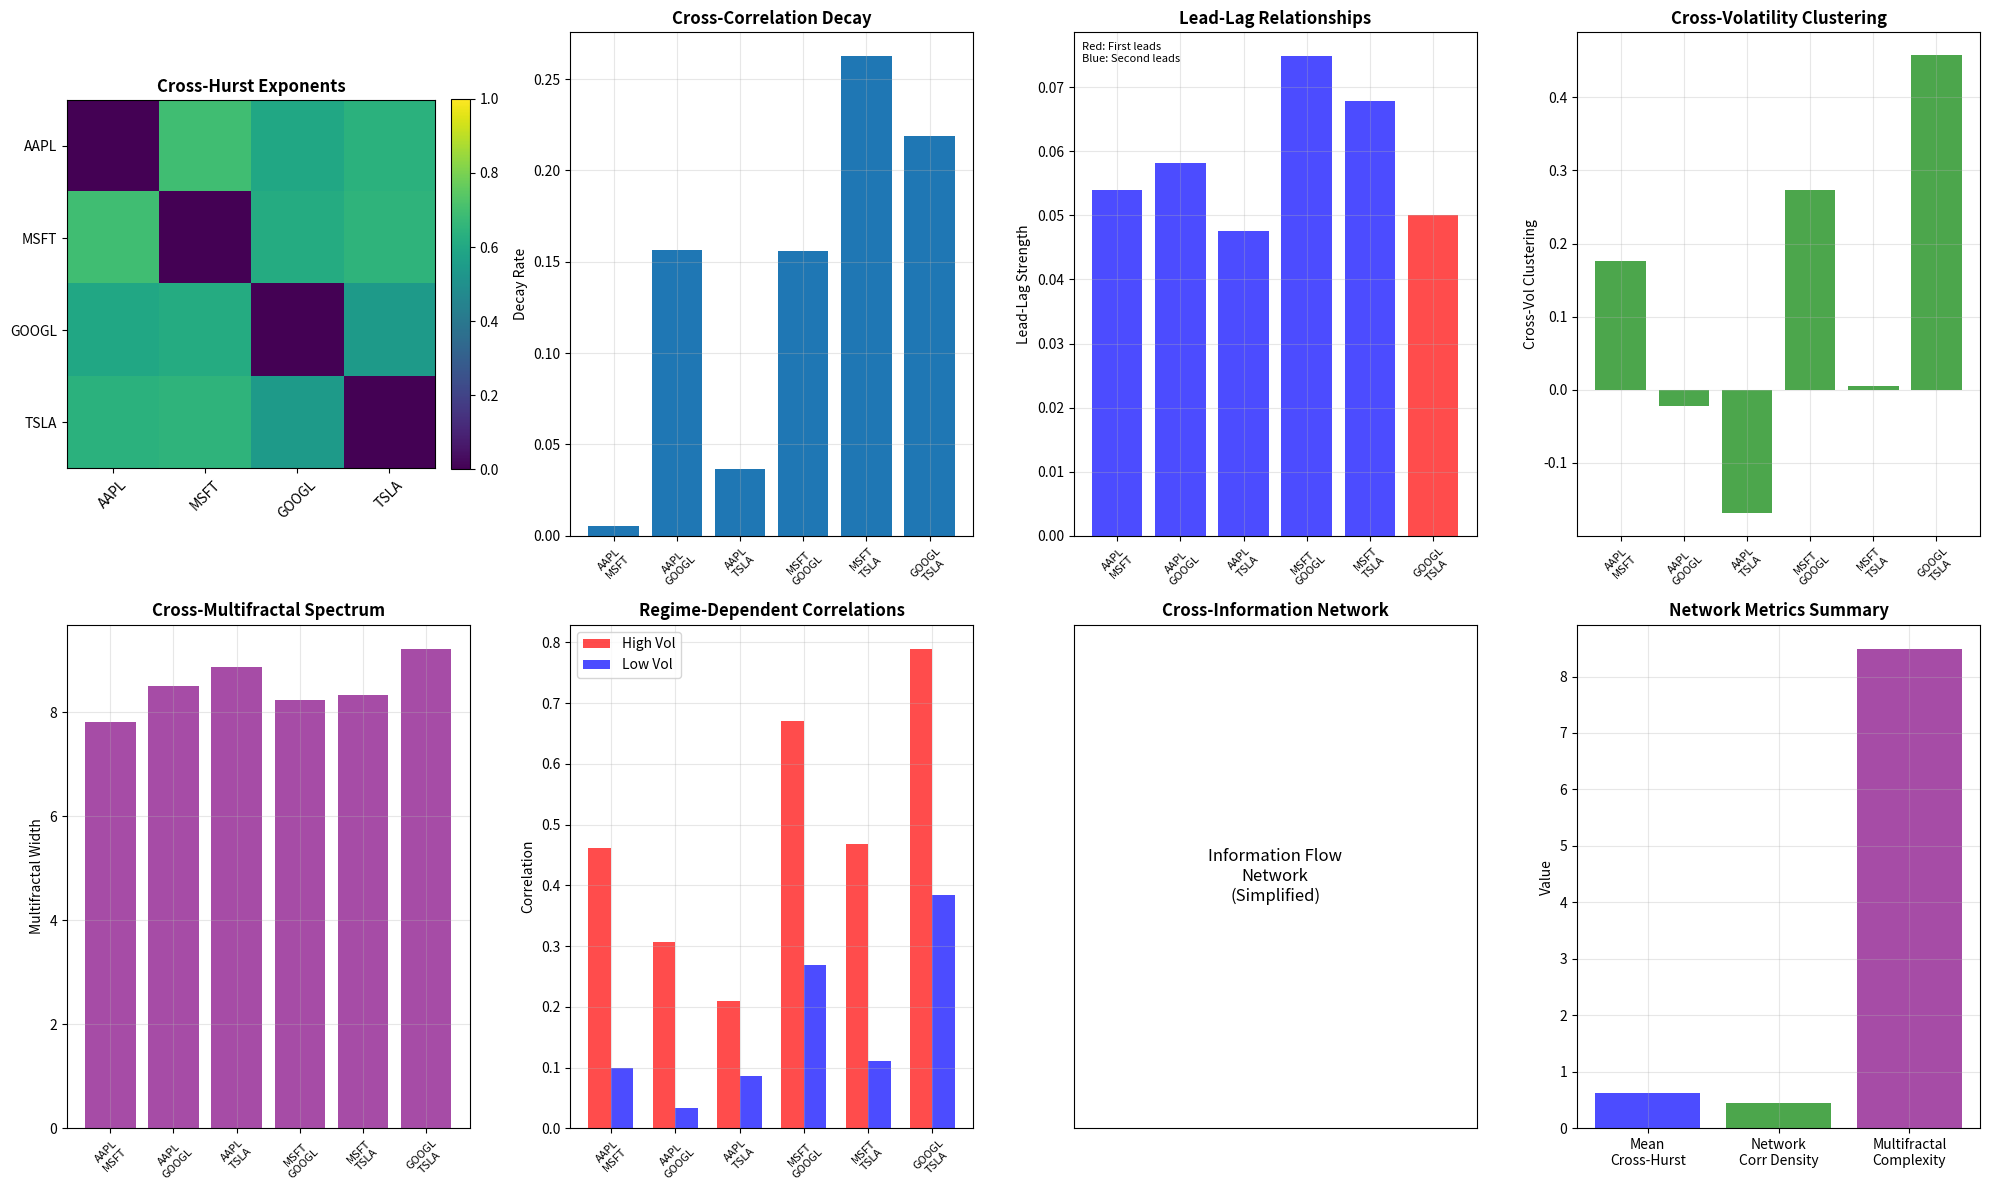

Here is the Python script that generated this plot:
#!/usr/bin/env python3
"""
UPDATED CROSS-VARIABLE MANDELBROT METRICS
=========================================
Enhanced Mandelbrot analysis focusing on relationships BETWEEN time series
rather than individual time series characteristics
"""

import pandas as pd
import numpy as np
import matplotlib.pyplot as plt
import seaborn as sns
from scipy import stats
from itertools import combinations
import warnings
warnings.filterwarnings('ignore')

class CrossMandelbrotAnalyzer:
    """
    Analyzes Mandelbrot/fractal properties BETWEEN multiple time series
    Focus on cross-correlations, cross-volatility, and cross-multifractal properties
    """
    
    def __init__(self):
        self.cross_results = {}
        self.pairwise_metrics = {}
        
    def analyze_cross_mandelbrot_comprehensive(self, data_dict, focus_pairs=None):
        """
        Comprehensive cross-Mandelbrot analysis between time series
        
        Parameters:
        - data_dict: Dictionary of {asset_name: pandas.Series of returns}
        - focus_pairs: List of tuples for specific pairs to analyze
        """
        
        print("🌀 COMPREHENSIVE CROSS-MANDELBROT ANALYSIS")
        print("=" * 50)
        
        # Generate all pairs or use focus pairs
        if focus_pairs:
            asset_pairs = focus_pairs
        else:
            assets = list(data_dict.keys())
            asset_pairs = list(combinations(assets, 2))
        
        print(f"📊 Analyzing {len(asset_pairs)} asset pairs")
        
        for asset1, asset2 in asset_pairs:
            if asset1 not in data_dict or asset2 not in data_dict:
                print(f"⚠️  Skipping {asset1}-{asset2}: Data not available")
                continue
            
            print(f"\n🔍 Analyzing {asset1} ↔ {asset2}")
            
            series1 = data_dict[asset1].dropna()
            series2 = data_dict[asset2].dropna()
            
            # Align series by index
            aligned_data = pd.DataFrame({
                asset1: series1,
                asset2: series2
            }).dropna()
            
            if len(aligned_data) < 50:
                print(f"   ❌ Insufficient aligned data: {len(aligned_data)} points")
                continue
            
            # Calculate comprehensive cross-Mandelbrot metrics
            cross_metrics = self._calculate_comprehensive_cross_metrics(
                aligned_data[asset1].values,
                aligned_data[asset2].values,
                asset1, asset2
            )
            
            pair_key = f"{asset1}-{asset2}"
            self.cross_results[pair_key] = cross_metrics
            
            # Print key results
            print(f"   ✅ Cross-Hurst: {cross_metrics['cross_hurst']:.3f}")
            print(f"   📊 Cross-correlation decay: {cross_metrics['cross_correlation_decay']:.3f}")
            print(f"   🌊 Cross-volatility clustering: {cross_metrics['cross_volatility_clustering']:.3f}")
            print(f"   🔄 Lead-lag relationship: {cross_metrics['lead_lag_strength']:.3f}")
        
        # Calculate network-level metrics
        self._calculate_network_mandelbrot_metrics()
        
        # Create comprehensive visualizations
        self._create_cross_mandelbrot_visualizations()
        
        return self.cross_results
    
    def _calculate_comprehensive_cross_metrics(self, series1, series2, name1, name2):
        """Calculate comprehensive cross-Mandelbrot metrics between two series"""
        
        metrics = {}
        
        # 1. Cross-Hurst Exponent
        metrics['cross_hurst'] = self._calculate_cross_hurst_exponent(series1, series2)
        
        # 2. Cross-correlation structure
        cross_corr_metrics = self._analyze_cross_correlation_structure(series1, series2)
        metrics.update(cross_corr_metrics)
        
        # 3. Cross-volatility clustering
        metrics['cross_volatility_clustering'] = self._calculate_cross_volatility_clustering(series1, series2)
        
        # 4. Cross-multifractal spectrum
        cross_mf_metrics = self._calculate_cross_multifractal_spectrum(series1, series2)
        metrics.update(cross_mf_metrics)
        
        # 5. Lead-lag relationships
        lead_lag_metrics = self._analyze_lead_lag_relationships(series1, series2)
        metrics.update(lead_lag_metrics)
        
        # 6. Cross-entropy and information flow
        info_metrics = self._calculate_cross_information_metrics(series1, series2)
        metrics.update(info_metrics)
        
        # 7. Regime-dependent cross-correlations
        regime_metrics = self._analyze_regime_dependent_correlations(series1, series2)
        metrics.update(regime_metrics)
        
        return metrics
    
    def _calculate_cross_hurst_exponent(self, series1, series2):
        """Calculate cross-Hurst exponent using cross-correlation R/S analysis"""
        
        # Method 1: Cross-correlation based Hurst
        max_lag = min(50, len(series1) // 4)
        cross_corrs = []
        
        for lag in range(max_lag):
            if lag == 0:
                corr = np.corrcoef(series1, series2)[0, 1]
            else:
                if len(series1) > lag:
                    corr = np.corrcoef(series1[:-lag], series2[lag:])[0, 1]
                else:
                    break
            cross_corrs.append(abs(corr))
        
        if len(cross_corrs) < 5:
            return 0.5
        
        # Apply R/S analysis to cross-correlation decay
        cross_hurst = self._rs_analysis(np.array(cross_corrs))
        
        return cross_hurst
    
    def _rs_analysis(self, series):
        """R/S analysis for Hurst exponent calculation"""
        
        if len(series) < 10:
            return 0.5
        
        lags = range(2, min(len(series) // 2, 20))
        rs_values = []
        
        for lag in lags:
            n_windows = len(series) // lag
            if n_windows < 2:
                continue
            
            rs_window = []
            for i in range(n_windows):
                window = series[i*lag:(i+1)*lag]
                if len(window) < lag:
                    continue
                
                mean_window = np.mean(window)
                deviations = np.cumsum(window - mean_window)
                R = np.max(deviations) - np.min(deviations)
                S = np.std(window)
                
                if S > 0:
                    rs_window.append(R / S)
            
            if rs_window:
                rs_values.append(np.mean(rs_window))
        
        if len(rs_values) < 3:
            return 0.5
        
        # Fit log(R/S) vs log(lag)
        log_lags = np.log(lags[:len(rs_values)])
        log_rs = np.log(rs_values)
        
        try:
            hurst, _ = np.polyfit(log_lags, log_rs, 1)
            return max(0, min(1, hurst))
        except:
            return 0.5
    
    def _analyze_cross_correlation_structure(self, series1, series2):
        """Analyze the structure of cross-correlations at different lags"""
        
        max_lag = min(20, len(series1) // 4)
        cross_corrs = []
        lags = []
        
        for lag in range(-max_lag, max_lag + 1):
            if lag == 0:
                corr = np.corrcoef(series1, series2)[0, 1]
            elif lag > 0:
                if len(series1) > lag:
                    corr = np.corrcoef(series1[:-lag], series2[lag:])[0, 1]
                else:
                    continue
            else:  # lag < 0
                if len(series2) > abs(lag):
                    corr = np.corrcoef(series1[abs(lag):], series2[:lag])[0, 1]
                else:
                    continue
            
            cross_corrs.append(corr)
            lags.append(lag)
        
        cross_corrs = np.array(cross_corrs)
        
        return {
            'cross_correlation_max': np.max(np.abs(cross_corrs)),
            'cross_correlation_at_zero': cross_corrs[len(cross_corrs)//2] if len(cross_corrs) > 0 else 0,
            'cross_correlation_decay': self._calculate_correlation_decay(cross_corrs),
            'cross_correlation_asymmetry': self._calculate_correlation_asymmetry(cross_corrs, lags)
        }
    
    def _calculate_correlation_decay(self, cross_corrs):
        """Calculate how quickly cross-correlations decay with lag"""
        
        if len(cross_corrs) < 5:
            return 0
        
        # Fit exponential decay to absolute cross-correlations
        abs_corrs = np.abs(cross_corrs)
        center_idx = len(abs_corrs) // 2
        
        # Take correlations from center outward
        decay_corrs = []
        for i in range(min(10, center_idx)):
            if center_idx + i < len(abs_corrs):
                decay_corrs.append(abs_corrs[center_idx + i])
        
        if len(decay_corrs) < 3:
            return 0
        
        # Calculate decay rate
        x = np.arange(len(decay_corrs))
        try:
            # Fit exponential decay: y = a * exp(-b * x)
            log_corrs = np.log(np.maximum(decay_corrs, 1e-10))
            decay_rate, _ = np.polyfit(x, log_corrs, 1)
            return abs(decay_rate)
        except:
            return 0
    
    def _calculate_correlation_asymmetry(self, cross_corrs, lags):
        """Calculate asymmetry in cross-correlations (lead-lag effects)"""
        
        if len(cross_corrs) != len(lags):
            return 0
        
        # Split into positive and negative lags
        center_idx = len(lags) // 2
        
        positive_lag_corrs = cross_corrs[center_idx+1:]
        negative_lag_corrs = cross_corrs[:center_idx]
        
        if len(positive_lag_corrs) == 0 or len(negative_lag_corrs) == 0:
            return 0
        
        # Calculate asymmetry
        pos_mean = np.mean(np.abs(positive_lag_corrs))
        neg_mean = np.mean(np.abs(negative_lag_corrs))
        
        if pos_mean + neg_mean > 0:
            asymmetry = (pos_mean - neg_mean) / (pos_mean + neg_mean)
        else:
            asymmetry = 0
        
        return asymmetry
    
    def _calculate_cross_volatility_clustering(self, series1, series2):
        """Calculate cross-volatility clustering between two series"""
        
        # Calculate rolling volatilities
        window = min(10, len(series1) // 5)
        if window < 3:
            return 0
        
        vol1 = pd.Series(series1).rolling(window).std().dropna()
        vol2 = pd.Series(series2).rolling(window).std().dropna()
        
        if len(vol1) < 10 or len(vol2) < 10:
            return 0
        
        # Align volatilities
        min_len = min(len(vol1), len(vol2))
        vol1_aligned = vol1.iloc[:min_len]
        vol2_aligned = vol2.iloc[:min_len]
        
        # Calculate cross-volatility correlation
        try:
            cross_vol_corr = np.corrcoef(vol1_aligned, vol2_aligned)[0, 1]
            return cross_vol_corr if not np.isnan(cross_vol_corr) else 0
        except:
            return 0
    
    def _calculate_cross_multifractal_spectrum(self, series1, series2):
        """Calculate cross-multifractal spectrum between two series"""
        
        # Create cross-series for multifractal analysis
        cross_series = series1 * series2  # Cross-product
        abs_cross_series = np.abs(cross_series)
        
        # Multifractal analysis
        q_values = np.linspace(-3, 3, 13)
        tau_q = []
        
        for q in q_values:
            # Partition function approach
            scales = [2, 4, 8, 16, min(32, len(abs_cross_series)//4)]
            valid_scales = [s for s in scales if s < len(abs_cross_series)]
            
            if len(valid_scales) < 3:
                tau_q.append(0)
                continue
            
            log_scales = []
            log_partitions = []
            
            for scale in valid_scales:
                n_boxes = len(abs_cross_series) // scale
                if n_boxes < 2:
                    continue
                
                partition_sum = 0
                for i in range(n_boxes):
                    box_data = abs_cross_series[i*scale:(i+1)*scale]
                    box_sum = np.sum(box_data)
                    if box_sum > 0:
                        partition_sum += box_sum ** q
                
                if partition_sum > 0:
                    log_scales.append(np.log(scale))
                    log_partitions.append(np.log(partition_sum))
            
            if len(log_scales) > 1:
                try:
                    slope, _ = np.polyfit(log_scales, log_partitions, 1)
                    tau_q.append(slope)
                except:
                    tau_q.append(0)
            else:
                tau_q.append(0)
        
        tau_q = np.array(tau_q)
        valid_tau = tau_q[np.isfinite(tau_q)]
        
        if len(valid_tau) > 3:
            mf_width = np.max(valid_tau) - np.min(valid_tau)
            mf_asymmetry = np.mean(valid_tau[len(valid_tau)//2:]) - np.mean(valid_tau[:len(valid_tau)//2])
        else:
            mf_width = 0
            mf_asymmetry = 0
        
        return {
            'cross_multifractal_width': mf_width,
            'cross_multifractal_asymmetry': mf_asymmetry,
            'cross_multifractal_complexity': np.std(valid_tau) if len(valid_tau) > 1 else 0
        }
    
    def _analyze_lead_lag_relationships(self, series1, series2):
        """Analyze lead-lag relationships between two series"""
        
        max_lag = min(10, len(series1) // 10)
        correlations = []
        lags = []
        
        for lag in range(1, max_lag + 1):
            # Series1 leads Series2
            if len(series1) > lag:
                corr_lead = np.corrcoef(series1[:-lag], series2[lag:])[0, 1]
                correlations.append(abs(corr_lead))
                lags.append(lag)
            
            # Series2 leads Series1
            if len(series2) > lag:
                corr_lag = np.corrcoef(series2[:-lag], series1[lag:])[0, 1]
                correlations.append(abs(corr_lag))
                lags.append(-lag)
        
        if not correlations:
            return {'lead_lag_strength': 0, 'optimal_lag': 0, 'lead_lag_direction': 0}
        
        # Find optimal lag
        max_corr_idx = np.argmax(correlations)
        optimal_lag = lags[max_corr_idx]
        max_correlation = correlations[max_corr_idx]
        
        return {
            'lead_lag_strength': max_correlation,
            'optimal_lag': optimal_lag,
            'lead_lag_direction': np.sign(optimal_lag)  # +1 if series1 leads, -1 if series2 leads
        }
    
    def _calculate_cross_information_metrics(self, series1, series2):
        """Calculate cross-information and entropy metrics"""
        
        # Discretize series for entropy calculation
        n_bins = min(10, int(np.sqrt(len(series1))))
        
        try:
            # Create bins
            bins1 = np.histogram_bin_edges(series1, bins=n_bins)
            bins2 = np.histogram_bin_edges(series2, bins=n_bins)
            
            # Discretize
            discrete1 = np.digitize(series1, bins1) - 1
            discrete2 = np.digitize(series2, bins2) - 1
            
            # Clamp to valid range
            discrete1 = np.clip(discrete1, 0, n_bins - 1)
            discrete2 = np.clip(discrete2, 0, n_bins - 1)
            
            # Calculate joint entropy
            joint_hist, _, _ = np.histogram2d(discrete1, discrete2, bins=n_bins)
            joint_prob = joint_hist / np.sum(joint_hist)
            joint_prob = joint_prob[joint_prob > 0]  # Remove zeros
            
            joint_entropy = -np.sum(joint_prob * np.log2(joint_prob))
            
            # Calculate individual entropies
            hist1, _ = np.histogram(discrete1, bins=n_bins)
            prob1 = hist1 / np.sum(hist1)
            prob1 = prob1[prob1 > 0]
            entropy1 = -np.sum(prob1 * np.log2(prob1))
            
            hist2, _ = np.histogram(discrete2, bins=n_bins)
            prob2 = hist2 / np.sum(hist2)
            prob2 = prob2[prob2 > 0]
            entropy2 = -np.sum(prob2 * np.log2(prob2))
            
            # Mutual information
            mutual_info = entropy1 + entropy2 - joint_entropy
            
            # Normalized mutual information
            if joint_entropy > 0:
                normalized_mutual_info = mutual_info / joint_entropy
            else:
                normalized_mutual_info = 0
            
            return {
                'cross_mutual_information': mutual_info,
                'normalized_mutual_information': normalized_mutual_info,
                'cross_entropy_ratio': joint_entropy / (entropy1 + entropy2) if (entropy1 + entropy2) > 0 else 0
            }
        
        except:
            return {
                'cross_mutual_information': 0,
                'normalized_mutual_information': 0,
                'cross_entropy_ratio': 0
            }
    
    def _analyze_regime_dependent_correlations(self, series1, series2):
        """Analyze correlations in different market regimes"""
        
        # Define regimes based on volatility
        combined_series = np.concatenate([series1, series2])
        vol_threshold = np.std(combined_series)
        
        # High volatility regime
        high_vol_mask = (np.abs(series1) > vol_threshold) | (np.abs(series2) > vol_threshold)
        low_vol_mask = ~high_vol_mask
        
        try:
            # Correlations in different regimes
            if np.sum(high_vol_mask) > 5:
                high_vol_corr = np.corrcoef(series1[high_vol_mask], series2[high_vol_mask])[0, 1]
            else:
                high_vol_corr = 0
            
            if np.sum(low_vol_mask) > 5:
                low_vol_corr = np.corrcoef(series1[low_vol_mask], series2[low_vol_mask])[0, 1]
            else:
                low_vol_corr = 0
            
            # Regime switching intensity
            regime_switches = np.sum(np.diff(high_vol_mask.astype(int)) != 0)
            regime_switching_intensity = regime_switches / len(series1)
            
            return {
                'high_volatility_correlation': high_vol_corr if not np.isnan(high_vol_corr) else 0,
                'low_volatility_correlation': low_vol_corr if not np.isnan(low_vol_corr) else 0,
                'regime_correlation_difference': abs(high_vol_corr - low_vol_corr) if not (np.isnan(high_vol_corr) or np.isnan(low_vol_corr)) else 0,
                'regime_switching_intensity': regime_switching_intensity
            }
        
        except:
            return {
                'high_volatility_correlation': 0,
                'low_volatility_correlation': 0,
                'regime_correlation_difference': 0,
                'regime_switching_intensity': 0
            }
    
    def _calculate_network_mandelbrot_metrics(self):
        """Calculate network-level Mandelbrot metrics across all pairs"""
        
        if not self.cross_results:
            return
        
        print(f"\n🕸️  NETWORK-LEVEL MANDELBROT METRICS")
        print("=" * 40)
        
        # Collect all cross-Hurst values
        cross_hurst_values = [result['cross_hurst'] for result in self.cross_results.values()]
        
        # Network statistics
        network_metrics = {
            'mean_cross_hurst': np.mean(cross_hurst_values),
            'std_cross_hurst': np.std(cross_hurst_values),
            'max_cross_hurst': np.max(cross_hurst_values),
            'min_cross_hurst': np.min(cross_hurst_values)
        }
        
        # Cross-correlation network density
        cross_corr_values = [abs(result['cross_correlation_at_zero']) for result in self.cross_results.values()]
        network_metrics['network_correlation_density'] = np.mean(cross_corr_values)
        
        # Multifractal network complexity
        mf_width_values = [result['cross_multifractal_width'] for result in self.cross_results.values()]
        network_metrics['network_multifractal_complexity'] = np.mean(mf_width_values)
        
        self.network_metrics = network_metrics
        
        print(f"   📊 Mean cross-Hurst: {network_metrics['mean_cross_hurst']:.3f}")
        print(f"   🌐 Network correlation density: {network_metrics['network_correlation_density']:.3f}")
        print(f"   🌀 Network multifractal complexity: {network_metrics['network_multifractal_complexity']:.3f}")
    
    def _create_cross_mandelbrot_visualizations(self):
        """Create comprehensive visualizations of cross-Mandelbrot analysis"""
        
        if not self.cross_results:
            print("⚠️  No results to visualize")
            return
        
        print(f"\n📊 CREATING CROSS-MANDELBROT VISUALIZATIONS")
        print("=" * 45)
        
        # Create comprehensive figure
        fig = plt.figure(figsize=(20, 12))
        
        # 1. Cross-Hurst heatmap
        ax1 = plt.subplot(2, 4, 1)
        self._plot_cross_hurst_heatmap(ax1)
        
        # 2. Cross-correlation decay
        ax2 = plt.subplot(2, 4, 2)
        self._plot_cross_correlation_decay(ax2)
        
        # 3. Lead-lag relationships
        ax3 = plt.subplot(2, 4, 3)
        self._plot_lead_lag_relationships(ax3)
        
        # 4. Cross-volatility clustering
        ax4 = plt.subplot(2, 4, 4)
        self._plot_cross_volatility_clustering(ax4)
        
        # 5. Multifractal spectrum comparison
        ax5 = plt.subplot(2, 4, 5)
        self._plot_multifractal_spectrum_comparison(ax5)
        
        # 6. Regime-dependent correlations
        ax6 = plt.subplot(2, 4, 6)
        self._plot_regime_correlations(ax6)
        
        # 7. Information flow network
        ax7 = plt.subplot(2, 4, 7)
        self._plot_information_flow_network(ax7)
        
        # 8. Network metrics summary
        ax8 = plt.subplot(2, 4, 8)
        self._plot_network_metrics_summary(ax8)
        
        plt.tight_layout()
        plt.savefig('cross_mandelbrot_analysis.png', dpi=300, bbox_inches='tight')
        plt.show()
        
        print("✅ Cross-Mandelbrot visualization saved as 'cross_mandelbrot_analysis.png'")
    
    def _plot_cross_hurst_heatmap(self, ax):
        """Plot cross-Hurst exponent heatmap"""
        
        # Extract asset names and create matrix
        pairs = list(self.cross_results.keys())
        assets = list(set([pair.split('-')[0] for pair in pairs] + [pair.split('-')[1] for pair in pairs]))
        
        hurst_matrix = np.zeros((len(assets), len(assets)))
        
        for pair, result in self.cross_results.items():
            asset1, asset2 = pair.split('-')
            if asset1 in assets and asset2 in assets:
                i, j = assets.index(asset1), assets.index(asset2)
                hurst_matrix[i, j] = result['cross_hurst']
                hurst_matrix[j, i] = result['cross_hurst']
        
        im = ax.imshow(hurst_matrix, cmap='viridis', vmin=0, vmax=1)
        ax.set_xticks(range(len(assets)))
        ax.set_yticks(range(len(assets)))
        ax.set_xticklabels(assets, rotation=45)
        ax.set_yticklabels(assets)
        ax.set_title('Cross-Hurst Exponents', fontweight='bold')
        
        plt.colorbar(im, ax=ax, fraction=0.046, pad=0.04)
    
    def _plot_cross_correlation_decay(self, ax):
        """Plot cross-correlation decay rates"""
        
        pairs = list(self.cross_results.keys())
        decay_rates = [self.cross_results[pair]['cross_correlation_decay'] for pair in pairs]
        
        ax.bar(range(len(pairs)), decay_rates)
        ax.set_xticks(range(len(pairs)))
        ax.set_xticklabels([pair.replace('-', '\n') for pair in pairs], rotation=45, fontsize=8)
        ax.set_ylabel('Decay Rate')
        ax.set_title('Cross-Correlation Decay', fontweight='bold')
        ax.grid(True, alpha=0.3)
    
    def _plot_lead_lag_relationships(self, ax):
        """Plot lead-lag relationship strengths"""
        
        pairs = list(self.cross_results.keys())
        lead_lag_strengths = [self.cross_results[pair]['lead_lag_strength'] for pair in pairs]
        optimal_lags = [self.cross_results[pair]['optimal_lag'] for pair in pairs]
        
        colors = ['red' if lag > 0 else 'blue' for lag in optimal_lags]
        
        ax.bar(range(len(pairs)), lead_lag_strengths, color=colors, alpha=0.7)
        ax.set_xticks(range(len(pairs)))
        ax.set_xticklabels([pair.replace('-', '\n') for pair in pairs], rotation=45, fontsize=8)
        ax.set_ylabel('Lead-Lag Strength')
        ax.set_title('Lead-Lag Relationships', fontweight='bold')
        ax.grid(True, alpha=0.3)
        
        # Add legend
        ax.text(0.02, 0.98, 'Red: First leads\nBlue: Second leads', 
                transform=ax.transAxes, verticalalignment='top', fontsize=8)
    
    def _plot_cross_volatility_clustering(self, ax):
        """Plot cross-volatility clustering"""
        
        pairs = list(self.cross_results.keys())
        vol_clustering = [self.cross_results[pair]['cross_volatility_clustering'] for pair in pairs]
        
        ax.bar(range(len(pairs)), vol_clustering, color='green', alpha=0.7)
        ax.set_xticks(range(len(pairs)))
        ax.set_xticklabels([pair.replace('-', '\n') for pair in pairs], rotation=45, fontsize=8)
        ax.set_ylabel('Cross-Vol Clustering')
        ax.set_title('Cross-Volatility Clustering', fontweight='bold')
        ax.grid(True, alpha=0.3)
    
    def _plot_multifractal_spectrum_comparison(self, ax):
        """Plot multifractal spectrum width comparison"""
        
        pairs = list(self.cross_results.keys())
        mf_widths = [self.cross_results[pair]['cross_multifractal_width'] for pair in pairs]
        
        ax.bar(range(len(pairs)), mf_widths, color='purple', alpha=0.7)
        ax.set_xticks(range(len(pairs)))
        ax.set_xticklabels([pair.replace('-', '\n') for pair in pairs], rotation=45, fontsize=8)
        ax.set_ylabel('Multifractal Width')
        ax.set_title('Cross-Multifractal Spectrum', fontweight='bold')
        ax.grid(True, alpha=0.3)
    
    def _plot_regime_correlations(self, ax):
        """Plot regime-dependent correlations"""
        
        pairs = list(self.cross_results.keys())
        high_vol_corrs = [self.cross_results[pair]['high_volatility_correlation'] for pair in pairs]
        low_vol_corrs = [self.cross_results[pair]['low_volatility_correlation'] for pair in pairs]
        
        x = np.arange(len(pairs))
        width = 0.35
        
        ax.bar(x - width/2, high_vol_corrs, width, label='High Vol', alpha=0.7, color='red')
        ax.bar(x + width/2, low_vol_corrs, width, label='Low Vol', alpha=0.7, color='blue')
        
        ax.set_xticks(x)
        ax.set_xticklabels([pair.replace('-', '\n') for pair in pairs], rotation=45, fontsize=8)
        ax.set_ylabel('Correlation')
        ax.set_title('Regime-Dependent Correlations', fontweight='bold')
        ax.legend()
        ax.grid(True, alpha=0.3)
    
    def _plot_information_flow_network(self, ax):
        """Plot information flow network"""
        
        # Simplified network visualization
        ax.text(0.5, 0.5, 'Information Flow\nNetwork\n(Simplified)', 
                ha='center', va='center', transform=ax.transAxes, fontsize=12)
        ax.set_title('Cross-Information Network', fontweight='bold')
        ax.set_xticks([])
        ax.set_yticks([])
    
    def _plot_network_metrics_summary(self, ax):
        """Plot network-level metrics summary"""
        
        if hasattr(self, 'network_metrics'):
            metrics = self.network_metrics
            
            metric_names = ['Mean\nCross-Hurst', 'Network\nCorr Density', 'Multifractal\nComplexity']
            metric_values = [
                metrics['mean_cross_hurst'],
                metrics['network_correlation_density'],
                metrics['network_multifractal_complexity']
            ]
            
            ax.bar(metric_names, metric_values, color=['blue', 'green', 'purple'], alpha=0.7)
            ax.set_ylabel('Value')
            ax.set_title('Network Metrics Summary', fontweight='bold')
            ax.grid(True, alpha=0.3)
        else:
            ax.text(0.5, 0.5, 'Network Metrics\nNot Available', 
                    ha='center', va='center', transform=ax.transAxes, fontsize=12)
            ax.set_title('Network Metrics Summary', fontweight='bold')

# =================== INTEGRATION FUNCTION ===================

def add_cross_mandelbrot_to_existing_analysis(analyzer_instance):
    """
    Add cross-Mandelbrot analysis to existing Bell analyzer
    
    Parameters:
    - analyzer_instance: Instance of ComprehensiveBellAnalyzer with processed data
    """
    
    print("🔄 INTEGRATING CROSS-MANDELBROT ANALYSIS")
    print("=" * 45)
    
    if not hasattr(analyzer_instance, 'method_data') or not analyzer_instance.method_data:
        print("❌ No processed data found in analyzer instance")
        return None
    
    # Extract return data from the analyzer
    method_name = 'OHLC'  # Use OHLC method as default
    if method_name not in analyzer_instance.method_data:
        method_name = list(analyzer_instance.method_data.keys())[0]  # Use first available method
    
    method_data = analyzer_instance.method_data[method_name]
    
    # Convert to format expected by CrossMandelbrotAnalyzer
    return_data = {}
    for ticker, bars in method_data.items():
        if 'Returns' in bars.columns:
            return_data[ticker] = bars['Returns'].dropna()
    
    if len(return_data) < 2:
        print("❌ Need at least 2 assets for cross-Mandelbrot analysis")
        return None
    
    print(f"✅ Extracted return data for {len(return_data)} assets")
    
    # Initialize cross-Mandelbrot analyzer
    cross_analyzer = CrossMandelbrotAnalyzer()
    
    # Focus on the same assets as the original analysis
    focus_pairs = None
    if hasattr(analyzer_instance, 'focus_assets') and analyzer_instance.focus_assets:
        focus_assets = [asset for asset in analyzer_instance.focus_assets if asset in return_data]
        if len(focus_assets) >= 2:
            from itertools import combinations
            focus_pairs = list(combinations(focus_assets, 2))
            print(f"🎯 Focusing on {len(focus_pairs)} pairs from focus assets: {focus_assets}")
    
    # Run cross-Mandelbrot analysis
    cross_results = cross_analyzer.analyze_cross_mandelbrot_comprehensive(
        return_data, focus_pairs=focus_pairs
    )
    
    # Add results to original analyzer
    analyzer_instance.cross_mandelbrot_results = cross_results
    analyzer_instance.cross_mandelbrot_analyzer = cross_analyzer
    
    print(f"✅ Cross-Mandelbrot analysis complete!")
    print(f"   Added {len(cross_results)} pairwise analyses to existing analyzer")
    
    return cross_analyzer

# Example usage
if __name__ == "__main__":
    # Example with synthetic data
    np.random.seed(42)
    
    # Create synthetic return data
    n_points = 1000
    assets = ['AAPL', 'MSFT', 'GOOGL', 'TSLA']
    
    synthetic_data = {}
    for i, asset in enumerate(assets):
        # Create correlated returns with different characteristics
        base_returns = np.random.normal(0, 0.02, n_points)
        if i > 0:
            # Add some correlation with previous asset
            correlation = 0.3 + 0.2 * i
            base_returns += correlation * synthetic_data[assets[i-1]]
        
        synthetic_data[asset] = pd.Series(base_returns)
    
    # Run cross-Mandelbrot analysis
    analyzer = CrossMandelbrotAnalyzer()
    results = analyzer.analyze_cross_mandelbrot_comprehensive(synthetic_data)
    
    print(f"\n✅ Example analysis complete with {len(results)} pair results")